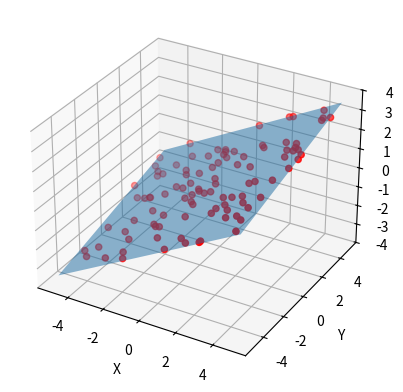

Write the Python code that produced this figure.
import matplotlib.pyplot as plt
import numpy as np

# Create a 3D plot
fig = plt.figure()
ax = fig.add_subplot(111, projection='3d')

# Create data points that lie on a 2D plane within a 3D space
x = np.linspace(-5, 5, 100)
y = np.linspace(-5, 5, 100)
X, Y = np.meshgrid(x, y)
Z = 0.5 * X + 0.2 * Y  # Plane equation: z = 0.5x + 0.2y

# Plot the plane
ax.plot_surface(X, Y, Z, alpha=0.5, rstride=100, cstride=100)

# Plot some points on the plane
x_points = np.random.uniform(-5, 5, 100)
y_points = np.random.uniform(-5, 5, 100)
z_points = 0.5 * x_points + 0.2 * y_points
ax.scatter(x_points, y_points, z_points, color='r')

# Label axes
ax.set_xlabel('X')
ax.set_ylabel('Y')
ax.set_zlabel('Z')
# ax.set_title('Data Points in 3D Space Distributed on a 2D Plane')

# plt.show()
plt.savefig("plot-dm.png")